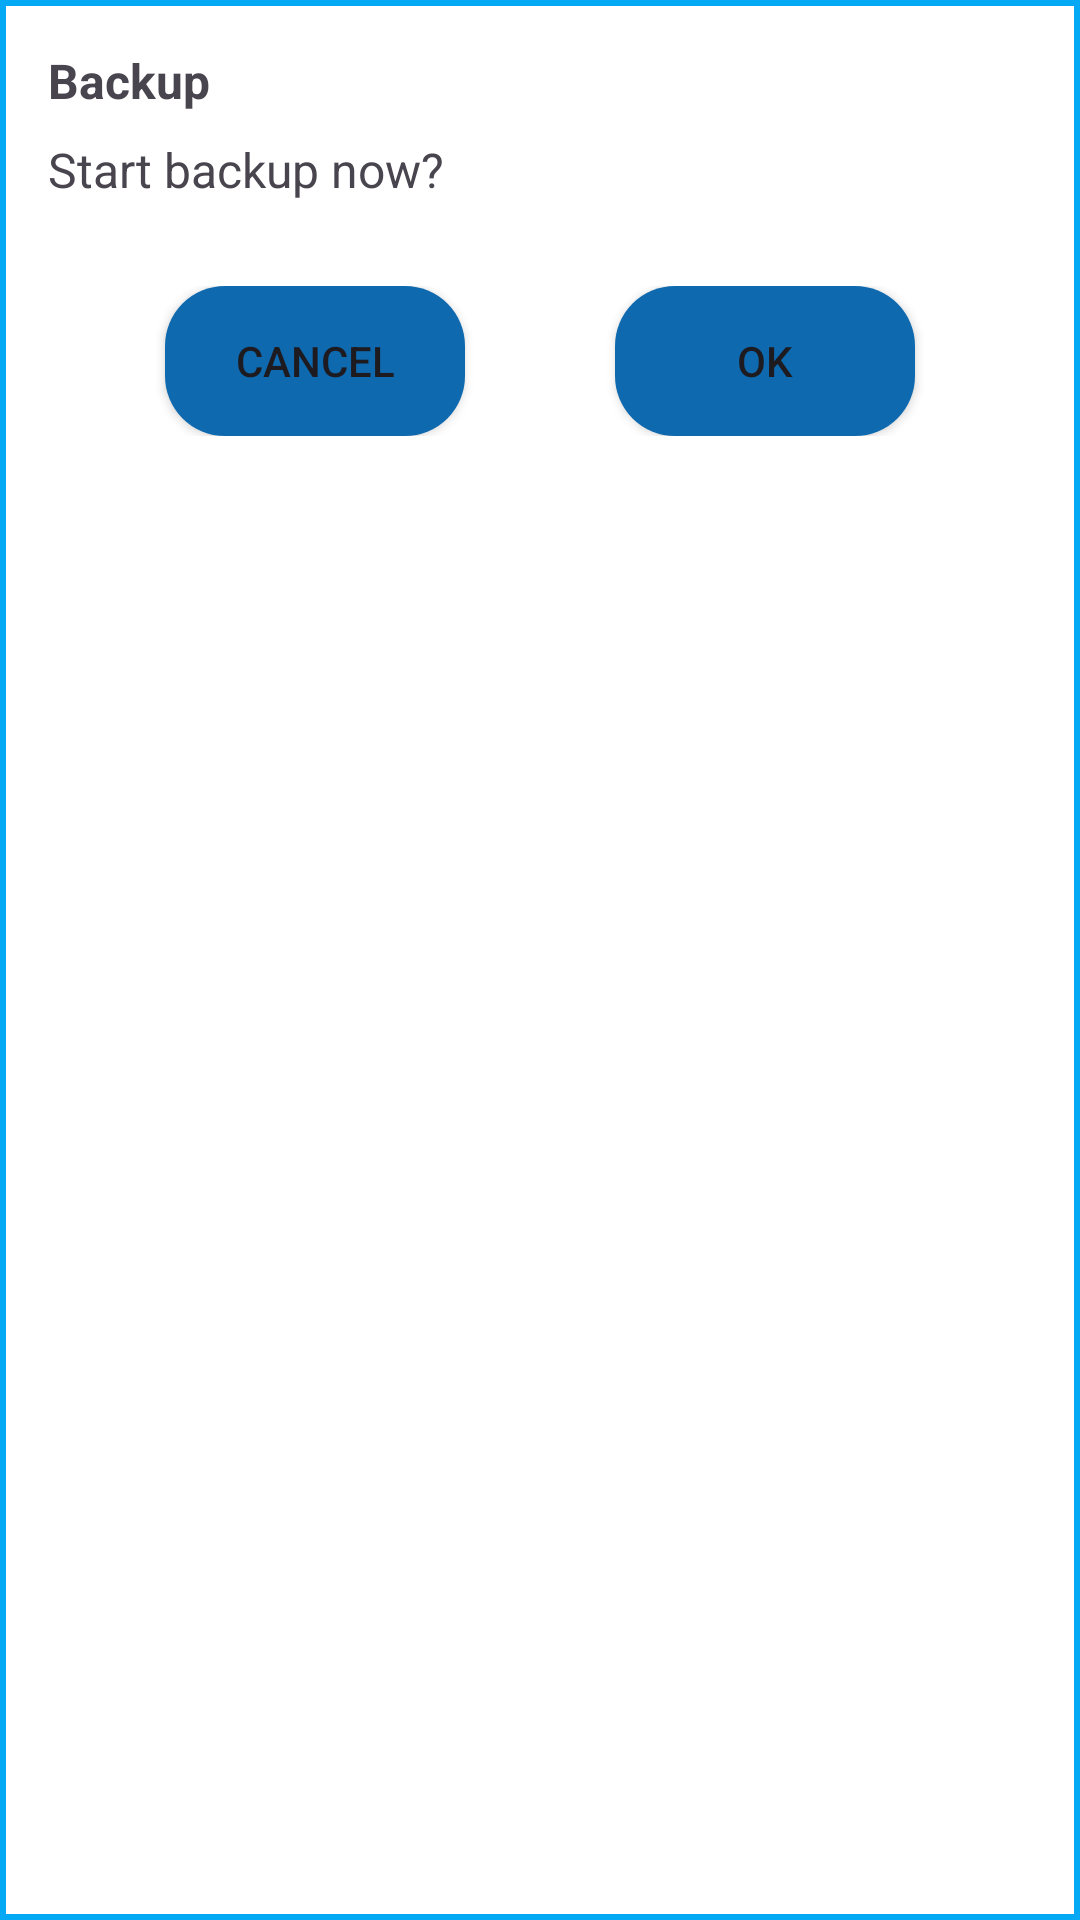

This screen was rendered from an Android layout file. Write that file and the resources it references.
<!-- AndroidManifest.xml: application theme Theme.BKcloud -->
<!-- res/layout/dialog_backup_confirm.xml -->
<?xml version="1.0" encoding="utf-8"?>
<LinearLayout xmlns:android="http://schemas.android.com/apk/res/android"
    xmlns:app="http://schemas.android.com/apk/res-auto"
    android:orientation="vertical"
    android:padding="16dp"
    android:background="@drawable/rec_box"
    android:layout_width="300dp"
    android:layout_height="wrap_content"
    android:layout_gravity="center">

    <TextView
        android:id="@+id/txtTitle"
        android:layout_width="wrap_content"
        android:layout_height="wrap_content"
        android:text="Backup"
        android:textSize="16sp"
        android:textStyle="bold"
        android:paddingBottom="8dp" />

    <TextView
        android:id="@+id/txtMessage"
        android:layout_width="wrap_content"
        android:layout_height="wrap_content"
        android:text="Start backup now?"
        android:textSize="16sp"
        android:paddingBottom="12dp" />

    <LinearLayout
        android:layout_width="match_parent"
        android:layout_height="wrap_content"
        android:orientation="horizontal"
        android:gravity="center"
        android:layout_marginTop="16dp">

        <Button
            android:id="@+id/btnCancel"
            android:layout_width="100dp"
            android:layout_height="50dp"
            android:text="Cancel"
            android:background="@drawable/loginbtn"
            app:backgroundTint="@null" />

        <Button
            android:id="@+id/btnOk"
            android:layout_width="100dp"
            android:layout_height="50dp"
            android:text="OK"
            android:background="@drawable/loginbtn"
            app:backgroundTint="@null"
            android:layout_marginStart="50dp" />
    </LinearLayout>

</LinearLayout>
<!-- resources referenced by this layout -->
<resources>
  <!-- drawable loginbtn (drawable) -->
  <?xml version="1.0" encoding="utf-8"?>
  <selector xmlns:android="http://schemas.android.com/apk/res/android">
  <item>
      <shape>
          <solid android:color="#0E69AF"/>
          <corners android:radius="20dp"/>
      </shape>
  </item>
  </selector>
  <!-- drawable rec_box (drawable) -->
  <?xml version="1.0" encoding="utf-8"?>
  <selector xmlns:android="http://schemas.android.com/apk/res/android">
  <item>
      <shape android:shape="rectangle">
          <solid android:color="#FFFFFF"/>
          <stroke android:color="#03A9F4"
              android:width="2dp"
              />
          <padding
              android:right="10dp"
              android:left="10dp"
              android:bottom="10dp"
              android:top="10dp"
              />
      </shape>
  </item>
  </selector>
  <style name="Theme.BKcloud" parent="Base.Theme.BKcloud" />
  <style name="Base.Theme.BKcloud" parent="Theme.Material3.DayNight.NoActionBar">
          
          
      </style>
</resources>
